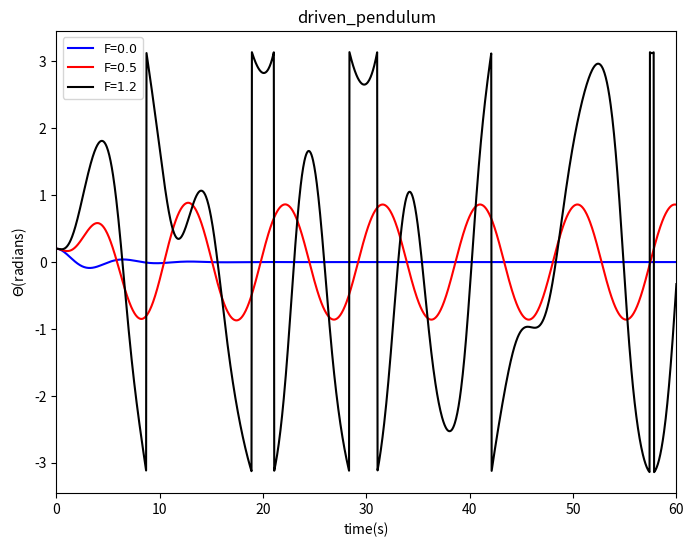

Write the Python code that produced this figure.
# -*- coding: utf-8 -*-
"""
Created on Tue Jun 14 21:48:47 2016

@author: bertramlee
"""

import numpy as np
import math
import matplotlib.pyplot as plt
from pylab import *

g=9.8
l=9.8
class CHAOS():
    def __init__(self,_omg0,_theta0,_dt,_time,_t0,_q,_FD,_Omega):
        self.omg=[_omg0]
        self.theta=[_theta0]
        self.t=[_t0]
        self.time=_time
        self.dt=_dt
        self.n=int(_time/_dt)
        self.q=_q
        self.FD=_FD
        self.Omega=_Omega
    def calculate(self):
        global g,l
        for i in range(self.n):
            self.omg.append(self.omg[-1]-g/l*math.sin(self.theta[-1])*self.dt-self.q*self.omg[-1]*self.dt+self.FD*math.sin(self.Omega*self.t[-1])*self.dt)
            if self.theta[-1]+self.omg[-1]*self.dt>math.pi:
                self.theta.append(self.theta[-1]+self.omg[-1]*self.dt-2*math.pi)
            elif self.theta[-1]+self.omg[-1]*self.dt<-math.pi:
                self.theta.append(self.theta[-1]+self.omg[-1]*self.dt+2*math.pi)
            else: 
                self.theta.append(self.theta[-1]+self.omg[-1]*self.dt)
            self.t.append(self.t[-1]+self.dt)
        return
    def plot(self,color,label):
        plt.plot(self.t,self.theta,color,label="F=$%.1f$"%(self.FD))

figure(figsize=(8,6), dpi=80)
A=CHAOS(0,0.2,0.04,60,0,0.5,0.,2./3.)
B=CHAOS(0,0.2,0.04,60,0,0.5,0.5,2./3.)
C=CHAOS(0,0.2,0.04,60,0,0.5,1.2,2./3.)
A.calculate()
B.calculate()
C.calculate()
A.plot('b-',label="F=$0.5$")
B.plot('r-',label="F=$0.5$")
C.plot('k-',label="F=$1.2$")
plt.xlim(0,60)
plt.xlabel("time(s)")
plt.ylabel("$\Theta$(radians)")
plt.title("driven_pendulum")
plt.legend(fontsize=9,loc='best')

plt.savefig("chaos_tz.png")
plt.show()